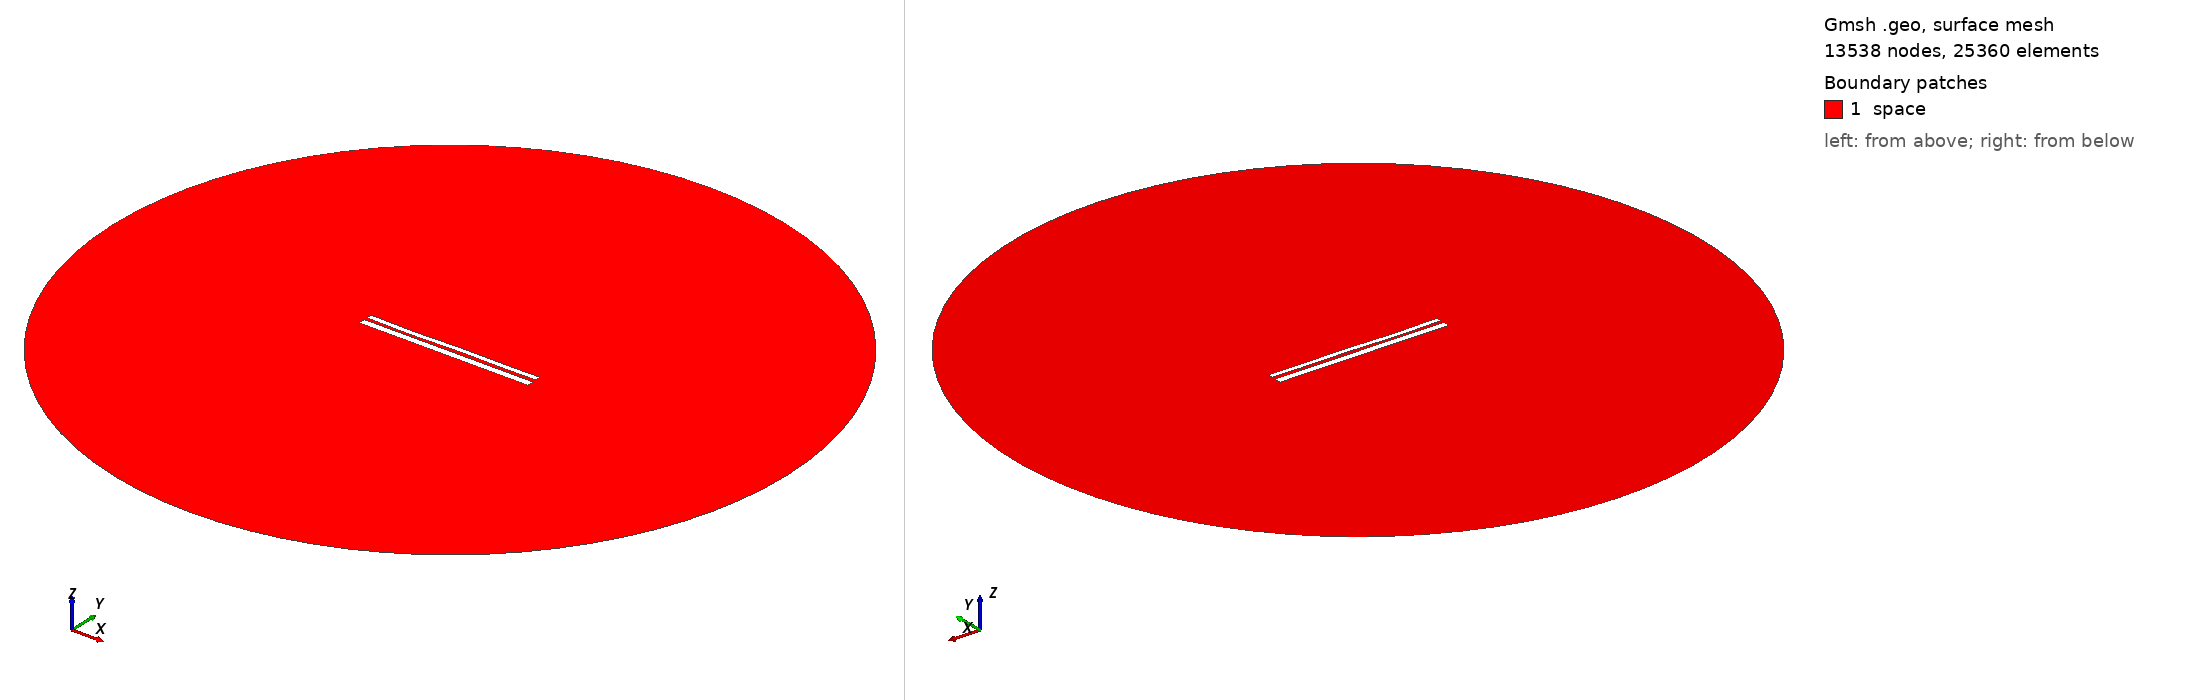

Gmsh geometry script, surface-meshed: 13538 nodes, 25360 surface elements. Boundary patches (legend numbers): 1 space. Left view from above one corner, right view from below the opposite corner. Legend entries are the model's physical surfaces. The drawing asked Gmsh for element sizes between 1% and 20% of the model's largest extent; the script's own settings can give other sizes.

=== 9776.geo (drawn) ===
//---------------------------------------
// Geometry kernel
//---------------------------------------

SetFactory("OpenCASCADE");



//---------------------------------------
// Parameters of the geometry
//---------------------------------------

// Overetch of the upper plate
overetch = 0.375;

// Distance between the plates
distance = 1.5;

// Discretization over the x axis (for the deformation)
nx = 50; 

// Length of the plate
L = 100 - overetch; 

// Number of modes
n = 4; 

// 1st mode coefficient
coeff(1) = 0.07499999999999998;
beta(1) = 0.596864 * 3.1415926535 / L;

// 2nd mode coefficient
coeff(2) = -0.075;
beta(2) = 1.49418 * 3.1415926535 / L;

// 3rd mode coefficient
coeff(3) = -0.15;
beta(3) = 2.50025 * 3.1415926535 / L;

// 4th mode coefficient
coeff(4) = -0.15;
beta(4) = 3.49999 * 3.1415926535 / L;



//---------------------------------------
// Upper plate (deformed rectangle)
//---------------------------------------

// Coordiantes of the upper plate
xmin = -50;
xmax = 50 - overetch;

// Height of the upper plate
yheight = 4 - 2 * overetch;

// Indexes of the points
UpperID[] = {};
LowerID[] = {};
LeftID[] = {};
RightID[] = {};

// Point index
p = 1;

// Horizontal edges
For i In {1:nx}
    x = xmin + (i-1)*(xmax - xmin)/(nx-1);

    y_bottom = distance / 2 + overetch;
    For j In {1:n}
        C = (Cosh(beta(j)*L) + Cos(beta(j)*L)) / (Sinh(beta(j)*L) + Sin(beta(j)*L));
        y_bottom  = y_bottom + coeff(j) * (Cosh(beta(j)*(x+50)) - Cos(beta(j)*(x+50)) - C * (Sinh(beta(j)*(x+50)) - Sin(beta(j)*(x+50))));
    EndFor

    y_top = y_bottom + yheight;

    Point(p) = {x, y_top, 0, 1.0};
    UpperID[i] = p;
    p = p + 1;

    Point(p) = {x, y_bottom, 0, 1.0};
    LowerID[i] = p;
    p = p + 1;
EndFor

// Create point lists
UpperPts[] = {}; LowerPts[] = {};
For i In {1:nx}
  UpperPts[] += {UpperID[i]};
  LowerPts[] += {LowerID[i]};
EndFor

// Build splines
Spline(1) = {UpperPts[]};
Spline(2) = {LowerPts[]};
Line(3) = {LowerPts[nx-1], UpperPts[nx-1]};
Line(4) = {LowerPts[0], UpperPts[0]};

// Build the plane surface
Curve Loop(1) = {2, 3, -1, -4};
Plane Surface(1) = {1};



//---------------------------------------
// Lower plate (rectangle)
//---------------------------------------

// Vertices
Point(1001) = {-50, -1, 0, 1.0};
Point(1002) = { 50, -1, 0, 1.0};
Point(1003) = { 50,  -5, 0, 1.0};
Point(1004) = {-50,  -5, 0, 1.0};

// Edges
Line(5) = {1001, 1002};
Line(6) = {1002, 1003};
Line(7) = {1003, 1004};
Line(8) = {1004, 1001};

// Plane surface
Line Loop(2) = {5, 6, 7, 8};
Plane Surface(2) = {2}; 



//---------------------------------------
// Outer (fictious) boundary
//---------------------------------------

// Points
Point(1005) = {0, 0, 0};       // Center
Point(1006) = {200, 0, 0};     // Start point
Point(1007) = {0, 200, 0};     // 90 degrees
Point(1008) = {-200, 0, 0};    // 180 degrees
Point(1009) = {0, -200, 0};    // 270 degrees

// Circle arcs (each needs start, center, end)
Circle(9) = {1006, 1005, 1007};
Circle(10) = {1007, 1005, 1008};
Circle(11) = {1008, 1005, 1009};
Circle(12) = {1009, 1005, 1006};

// Plane surface for the entire domain
Curve Loop(3) = {9, 10, 11, 12};
Surface(3) = {3};

// Subtract the plates from the whole domain to obtain the actual domain where we want to solve the equations
BooleanDifference{ Surface{3}; Delete; }{ Surface{1}; Surface{2}; Delete; }




//---------------------------------------
// Transfinite Lines/Curves
//---------------------------------------

// Set the number of points on the boundaries
r = 7;

// Plates
Transfinite Curve {1, 2} = 50*r Using Progression 1;
Transfinite Curve {3, 4} = 2*r Using Progression 1;
Transfinite Line {5, 7} = 50*r Using Progression 1;
Transfinite Line {6, 8} = 2*r Using Progression 1;

// Outer boundary
Transfinite Line {9, 10, 11, 12} = 20 Using Progression 1;



//---------------------------------------
// Physical groups
//---------------------------------------                

// Physical curves (boundaries)
Physical Line("force_segment", 10) = {2};
Physical Line("upper_plate", 11) = {1, 3, 4};
Physical Line("lower_plate", 12) = {5, 6, 7, 8};
Physical Line("boundary", 20) = {9, 10, 11, 12};

// Physical Surfaces
Physical Surface("space", 30) = {3};



//---------------------------------------
// 6. Generate the Mesh
//---------------------------------------

// 2D mesh generation
Mesh 2;
